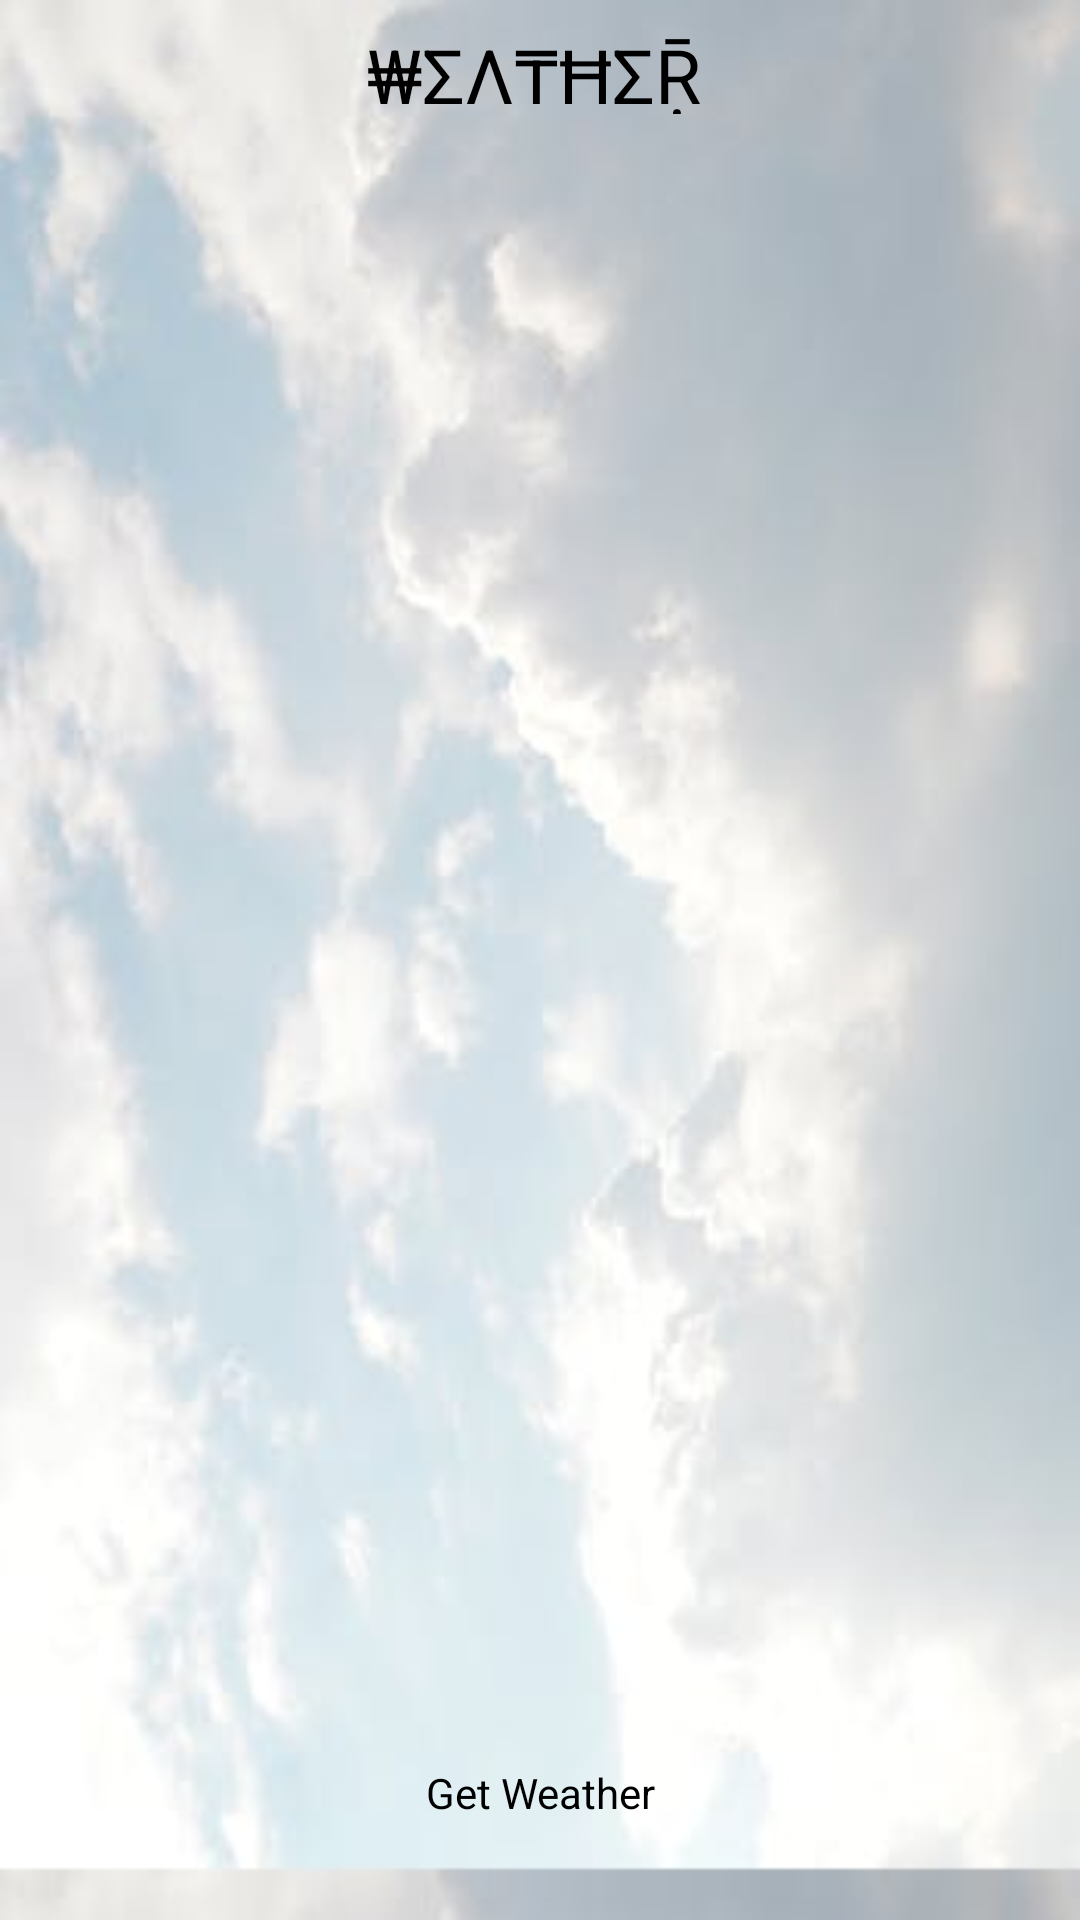

Reconstruct the res/layout file that produces this screen, plus the resources it refers to.
<!-- AndroidManifest.xml: application theme MyStyle -->
<!-- res/layout/activity_main.xml -->
<?xml version="1.0" encoding="utf-8"?>
<android.support.constraint.ConstraintLayout xmlns:android="http://schemas.android.com/apk/res/android"
    xmlns:app="http://schemas.android.com/apk/res-auto"
    xmlns:tools="http://schemas.android.com/tools"
    android:layout_width="match_parent"
    android:background="@drawable/pexelnexel"
    android:layout_height="match_parent"
    tools:context="com.example.user.weather.MainActivity">

    <Toolbar
        android:layout_width="match_parent"
        android:layout_height="wrap_content"
        android:background="@color/invisible">

        <LinearLayout
            android:layout_width="match_parent"
            android:layout_height="40dp"
            android:orientation="horizontal">


            <TextView
                android:layout_width="0dp"
                android:layout_height="30dp"
                android:layout_weight="0.9"
                android:textSize="25dp"
                android:paddingLeft="20dp"
                android:textColor="@color/Black"
                android:gravity="center"
                android:text="₩ΣΛ₸ĦΣṜ"/>

            <ImageView
                android:layout_width="30dp"
                android:layout_height="30dp"
                android:layout_gravity="center_vertical"
                android:layout_marginRight="10dp"
                android:src="@drawable/baseline_settings_20px"
                />
        </LinearLayout>
    </Toolbar>

    <android.support.v7.widget.RecyclerView
        android:paddingTop="43dp"
        android:layout_width="match_parent"
        android:layout_height="485dp"
        android:id="@+id/recView"
        />


    <Button
        style="@style/HijackThemeButton"
        android:id="@+id/button2"
        android:layout_width="158dp"
        android:layout_height="wrap_content"
        android:onClick="onClick"
        android:text="@string/get_weather"
        app:layout_constraintBottom_toBottomOf="parent"
        app:layout_constraintLeft_toLeftOf="parent"
        app:layout_constraintRight_toRightOf="parent"
        app:layout_constraintTop_toTopOf="parent"
        app:layout_constraintVertical_bias="0.969" />

    <TextView
        android:id="@+id/textView"
        android:layout_width="match_parent"
        android:layout_height="match_parent"
        android:layout_marginBottom="188dp"
        android:textColor="@color/Black"
        android:gravity="center"
        app:layout_constraintBottom_toTopOf="@+id/button2"
        tools:ignore="MissingConstraints"
        tools:layout_editor_absoluteX="0dp" />

    <ProgressBar
        android:id="@+id/pb"
        android:layout_width="wrap_content"
        android:layout_height="wrap_content"
        android:layout_marginBottom="8dp"
        android:layout_marginStart="52dp"
        android:visibility="invisible"
        app:layout_constraintBottom_toTopOf="@id/button2"
        app:layout_constraintStart_toStartOf="@id/button2" />

</android.support.constraint.ConstraintLayout>
<!-- resources referenced by this layout -->
<resources>
  <color name="Black">#000000</color>
  <color name="invisible">#00ffffff</color>
  <!-- drawable pexelnexel: jpg bitmap (drawable, 10387 bytes) -->
  <string name="get_weather">Get Weather</string>
  <style name="HijackThemeButton" parent="@android:style/Widget.Button">
          <item name="android:background">@drawable/hbutton</item>
      </style>
  <style name="MyStyle" parent="Theme.AppCompat.DayNight.NoActionBar">
          <item name="colorPrimary">@color/invisible</item>
          <item name="colorPrimaryDark">@color/Black</item>
          <item name="colorAccent">@color/Black</item>
      </style>
</resources>
